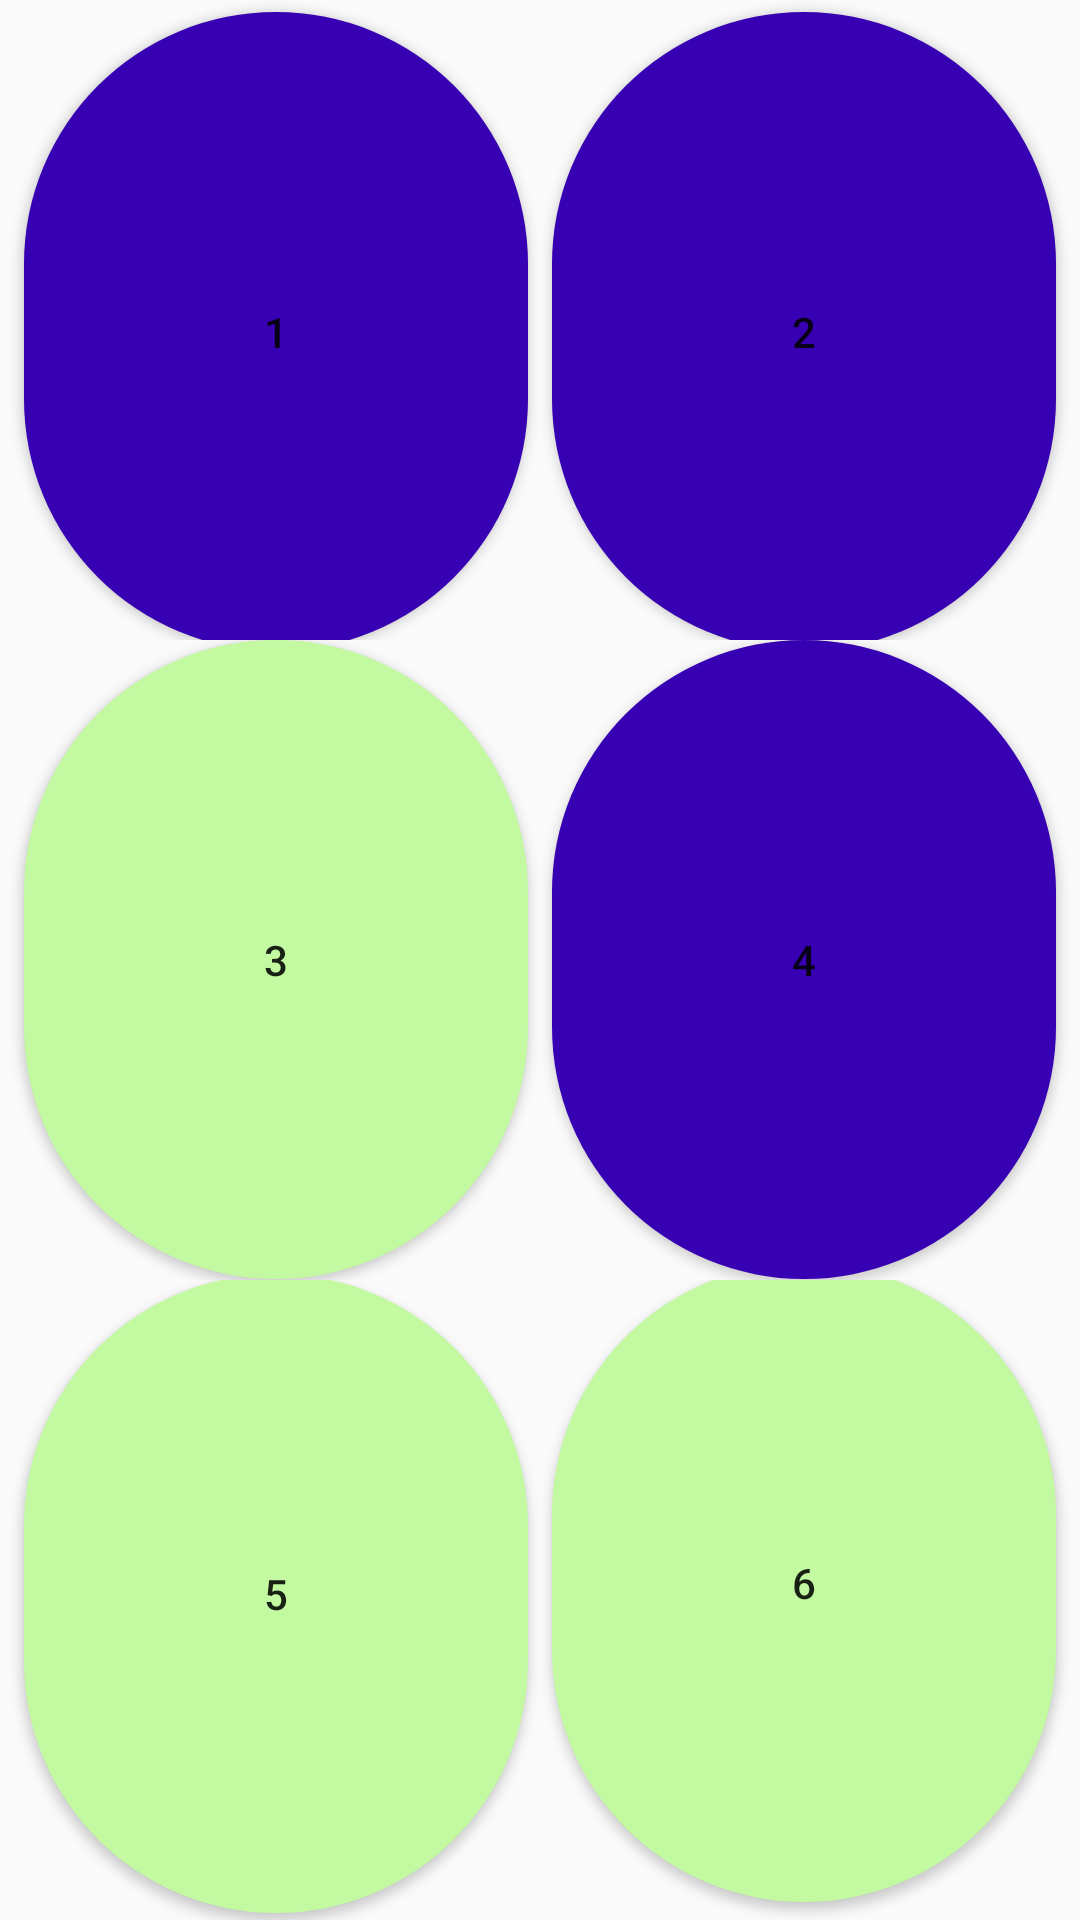

Layout XML and referenced resources for this Android screen:
<!-- AndroidManifest.xml: application theme Theme.ProyectoDAM -->
<!-- res/layout/activity_d.xml -->
<LinearLayout
    xmlns:android="http://schemas.android.com/apk/res/android"
    android:layout_width="match_parent"
    android:layout_height="match_parent"
    android:orientation="vertical"
    android:gravity="center">

    <LinearLayout
        android:layout_width="match_parent"
        android:layout_height="0dp"
        android:layout_weight="1"
        android:gravity="center"
        android:orientation="horizontal">

        <Button
            android:id="@+id/button1"
            android:layout_width="0dp"
            android:layout_height="213dp"
            android:layout_marginLeft="8dp"
            android:layout_marginTop="4dp"
            android:layout_marginRight="4dp"
            android:layout_marginBottom="0dp"
            android:layout_weight="1"
            android:background="@drawable/rounded_button"
            android:text="1" />

        <Button
            android:id="@+id/button2"
            android:layout_width="0dp"
            android:layout_height="213dp"
            android:layout_marginLeft="4dp"
            android:layout_marginRight="8dp"
            android:layout_marginTop="4dp"
            android:layout_marginBottom="0dp"
            android:layout_weight="1"
            android:background="@drawable/rounded_button"
            android:text="2" />

    </LinearLayout>

    <LinearLayout
        android:layout_width="match_parent"
        android:layout_height="0dp"
        android:layout_weight="1"
        android:gravity="center"
        android:orientation="horizontal">

        <Button
            android:id="@+id/button3"
            android:layout_width="0dp"
            android:layout_height="213dp"
            android:layout_marginLeft="8dp"
            android:layout_marginRight="4dp"
            android:layout_marginTop="-2dp"
            android:layout_marginBottom="-2dp"
            android:layout_weight="1"
            android:background="@drawable/rounded_buttonverde"
            android:text="3" />

        <Button
            android:id="@+id/button4"
            android:layout_width="0dp"
            android:layout_height="213dp"
            android:layout_marginLeft="4dp"
            android:layout_marginRight="8dp"
            android:layout_marginTop="-2dp"
            android:layout_marginBottom="-2dp"
            android:layout_weight="1"
            android:background="@drawable/rounded_button"
            android:text="4" />

    </LinearLayout>

    <LinearLayout
        android:layout_width="match_parent"
        android:layout_height="0dp"
        android:layout_weight="1"
        android:gravity="center"
        android:orientation="horizontal">

        <Button
            android:id="@+id/button5"
            android:layout_width="0dp"
            android:layout_height="213dp"
            android:layout_marginLeft="8dp"
            android:layout_marginRight="4dp"
            android:layout_marginTop="0dp"
            android:layout_marginBottom="2dp"
            android:layout_weight="1"
            android:background="@drawable/rounded_buttonverde"
            android:text="5" />

        <Button
            android:id="@+id/button6"
            android:layout_width="0dp"
            android:layout_height="213dp"
            android:layout_marginLeft="4dp"
            android:layout_marginRight="8dp"
            android:layout_marginTop="-2dp"
            android:layout_marginBottom="4dp"
            android:layout_weight="1"
            android:background="@drawable/rounded_buttonverde"
            android:text="6" />
    </LinearLayout>
</LinearLayout>
<!-- resources referenced by this layout -->
<resources>
  <!-- drawable rounded_button (drawable) -->
  <shape xmlns:android="http://schemas.android.com/apk/res/android"
      android:shape="rectangle">
      <solid android:color="@color/purple_700" />
      <corners android:radius="250dp" />
  </shape>
  <!-- drawable rounded_buttonverde (drawable) -->
  <shape xmlns:android="http://schemas.android.com/apk/res/android"
      android:shape="rectangle">
      <solid android:color="@color/verdePastel" />
      <corners android:radius="250dp" />
  </shape>
  <style name="Theme.ProyectoDAM" parent="Theme.AppCompat.Light.NoActionBar">
          
          <item name="colorPrimary">@color/purple_500</item>
          <item name="colorPrimaryVariant">@color/purple_700</item>
          <item name="colorOnPrimary">@color/white</item>
          
          <item name="colorSecondary">@color/teal_200</item>
          <item name="colorSecondaryVariant">@color/teal_700</item>
          <item name="colorOnSecondary">@color/black</item>
          
          
      </style>
  <color name="purple_700">#FF3700B3</color>
  <color name="verdePastel">#C2F9A1</color>
  <color name="purple_500">#FF6200EE</color>
  <color name="white">#FFFFFFFF</color>
  <color name="teal_200">#FF03DAC5</color>
  <color name="teal_700">#FF018786</color>
  <color name="black">#FF000000</color>
</resources>
